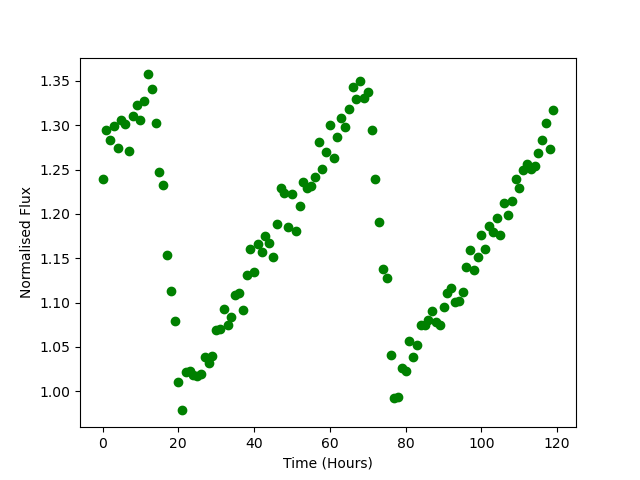

The table this chart was drawn from, first rows:
Time, Flux
0.0, 1.24
1.0, 1.295
2.0, 1.284
3.0, 1.3
4.0, 1.274
5.0, 1.306
6.0, 1.301
7.0, 1.271
8.0, 1.311
9.0, 1.323
10.0, 1.305
11.0, 1.327
12.0, 1.357
13.0, 1.341
14.0, 1.303
15.0, 1.247
16.0, 1.233
17.0, 1.154
18.0, 1.113
19.0, 1.079
20.0, 1.01
21.0, 0.9785
22.0, 1.022
23.0, 1.023
24.0, 1.018
25.0, 1.017
26.0, 1.02
27.0, 1.039
28.0, 1.032
29.0, 1.039
30.0, 1.069
31.0, 1.071
32.0, 1.093
33.0, 1.074
34.0, 1.084
35.0, 1.108
36.0, 1.11
37.0, 1.092
38.0, 1.131
39.0, 1.16
40.0, 1.135
41.0, 1.167
42.0, 1.157
43.0, 1.175
44.0, 1.167
45.0, 1.152
46.0, 1.188
47.0, 1.229
48.0, 1.223
49.0, 1.186
50.0, 1.223
51.0, 1.181
52.0, 1.209
53.0, 1.236
54.0, 1.229
55.0, 1.231
56.0, 1.242
57.0, 1.281
58.0, 1.251
59.0, 1.27
... 60 more rows
